Image classification data set "data" (Navarro45/Projeto-Transformador-1 on GitHub). Class labels (3): galaxy, quasar, star.

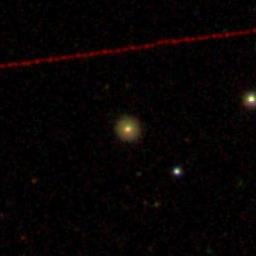
Label: galaxy

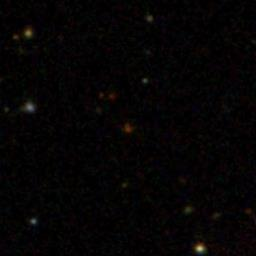
Label: galaxy

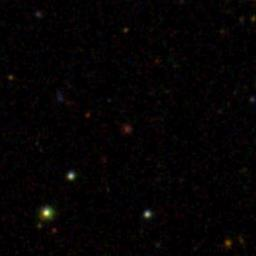
Label: quasar

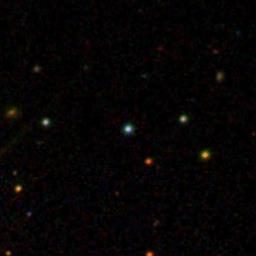
Label: star

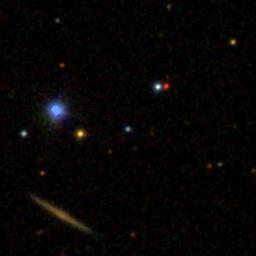
Label: quasar

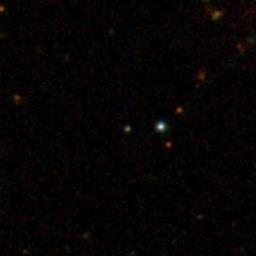
Label: star
